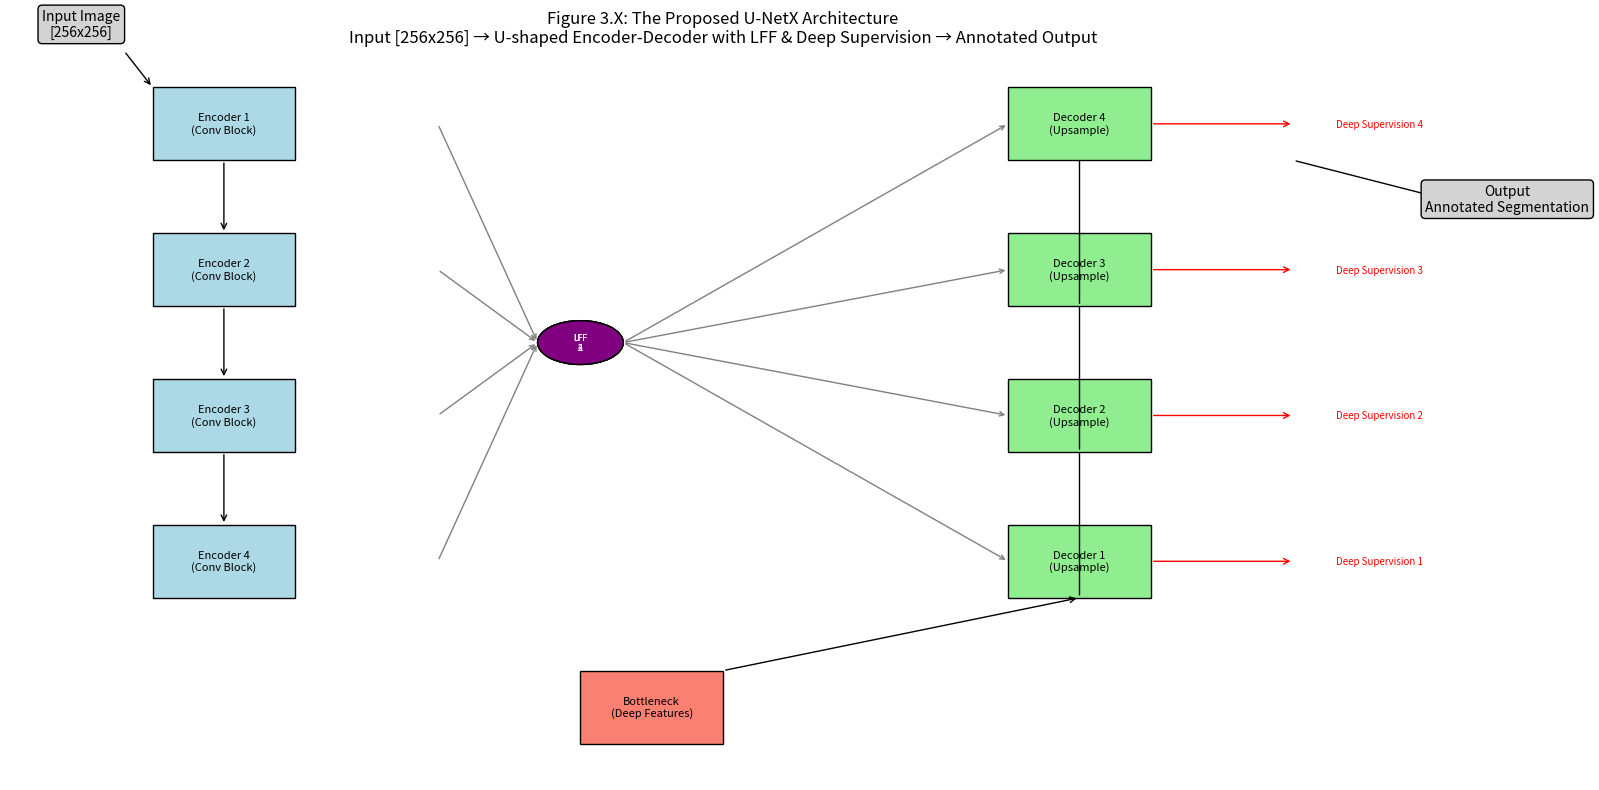

The script that saved this image:
import matplotlib.pyplot as plt
from matplotlib.patches import FancyArrowPatch, Rectangle, Circle

# Create figure
fig, ax = plt.subplots(figsize=(16, 8))

# Coordinates & colors
encoder_y = [0.9, 0.7, 0.5, 0.3]
bottleneck_y = 0.1
decoder_y = encoder_y[::-1]
x_left = 0.1
x_right = 0.7

# Input Image (with resolution)
ax.text(x_left-0.05, encoder_y[0]+0.12, 'Input Image\n[256x256]', fontsize=10, ha='center',
        bbox=dict(boxstyle="round", facecolor='lightgray'))
arrow_in = FancyArrowPatch((x_left-0.02, encoder_y[0]+0.1), (x_left, encoder_y[0]+0.05), arrowstyle='->', mutation_scale=10)
ax.add_patch(arrow_in)

# Encoder blocks
for i, y in enumerate(encoder_y):
    rect = Rectangle((x_left, y-0.05), 0.1, 0.1, color='lightblue', ec='k')
    ax.add_patch(rect)
    ax.text(x_left+0.05, y, f'Encoder {i+1}\n(Conv Block)', ha='center', va='center', fontsize=8)
    if i < len(encoder_y)-1:
        arrow = FancyArrowPatch((x_left+0.05, y-0.05), (x_left+0.05, encoder_y[i+1]+0.05),
                                arrowstyle='->', mutation_scale=10)
        ax.add_patch(arrow)

# Bottleneck
rect = Rectangle((x_left+0.3, bottleneck_y-0.05), 0.1, 0.1, color='salmon', ec='k')
ax.add_patch(rect)
ax.text(x_left+0.35, bottleneck_y, 'Bottleneck\n(Deep Features)', ha='center', va='center', fontsize=8)

# Decoder blocks
for i, y in enumerate(decoder_y):
    rect = Rectangle((x_right, y-0.05), 0.1, 0.1, color='lightgreen', ec='k')
    ax.add_patch(rect)
    ax.text(x_right+0.05, y, f'Decoder {i+1}\n(Upsample)', ha='center', va='center', fontsize=8)
    if i < len(decoder_y)-1:
        arrow = FancyArrowPatch((x_right+0.05, y-0.05), (x_right+0.05, decoder_y[i+1]+0.05),
                                arrowstyle='->', mutation_scale=10)
        ax.add_patch(arrow)

# Connect Bottleneck to first decoder
arrow = FancyArrowPatch((x_left+0.4, bottleneck_y+0.05), (x_right+0.05, decoder_y[0]-0.05),
                        arrowstyle='->', mutation_scale=10)
ax.add_patch(arrow)

# Skip connections with LFF modules
for i in range(len(encoder_y)):
    lff_x = (x_left+x_right)/2
    lff_y = (encoder_y[i]+decoder_y[i])/2
    lff = Circle((lff_x, lff_y), 0.03, color='purple', ec='k')
    ax.add_patch(lff)
    ax.text(lff_x, lff_y, f'LFF\n{i+1}', ha='center', va='center', fontsize=6, color='w')

    arrow1 = FancyArrowPatch((x_left+0.2, encoder_y[i]), (lff_x-0.03, lff_y),
                             arrowstyle='->', color='gray', mutation_scale=8)
    arrow2 = FancyArrowPatch((lff_x+0.03, lff_y), (x_right, decoder_y[i]),
                             arrowstyle='->', color='gray', mutation_scale=8)
    ax.add_patch(arrow1)
    ax.add_patch(arrow2)

# Deep supervision arrows
for i, y in enumerate(decoder_y):
    arrow = FancyArrowPatch((x_right+0.1, y), (x_right+0.2, y),
                            arrowstyle='->', color='red', mutation_scale=10)
    ax.add_patch(arrow)
    ax.text(x_right+0.23, y, f'Deep Supervision {i+1}', va='center', fontsize=7, color='red')

# Output Segmentation (annotated)
arrow_out = FancyArrowPatch((x_right+0.2, decoder_y[-1]-0.05), (x_right+0.3, decoder_y[-1]-0.1), arrowstyle='->', mutation_scale=10)
ax.add_patch(arrow_out)
ax.text(x_right+0.35, decoder_y[-1]-0.12, 'Output\nAnnotated Segmentation', fontsize=10, ha='center',
        bbox=dict(boxstyle="round", facecolor='lightgray'))

# Final figure settings
ax.set_xlim(0, 1)
ax.set_ylim(0, 1)
ax.axis('off')
plt.title("Figure 3.X: The Proposed U-NetX Architecture\nInput [256x256] → U-shaped Encoder-Decoder with LFF & Deep Supervision → Annotated Output", fontsize=12)
plt.tight_layout()
plt.savefig("unetx_complete_detailed_architecture.png")
plt.show()

print("Improved UNetX architecture diagram saved as 'unetx_complete_detailed_architecture.png'")
